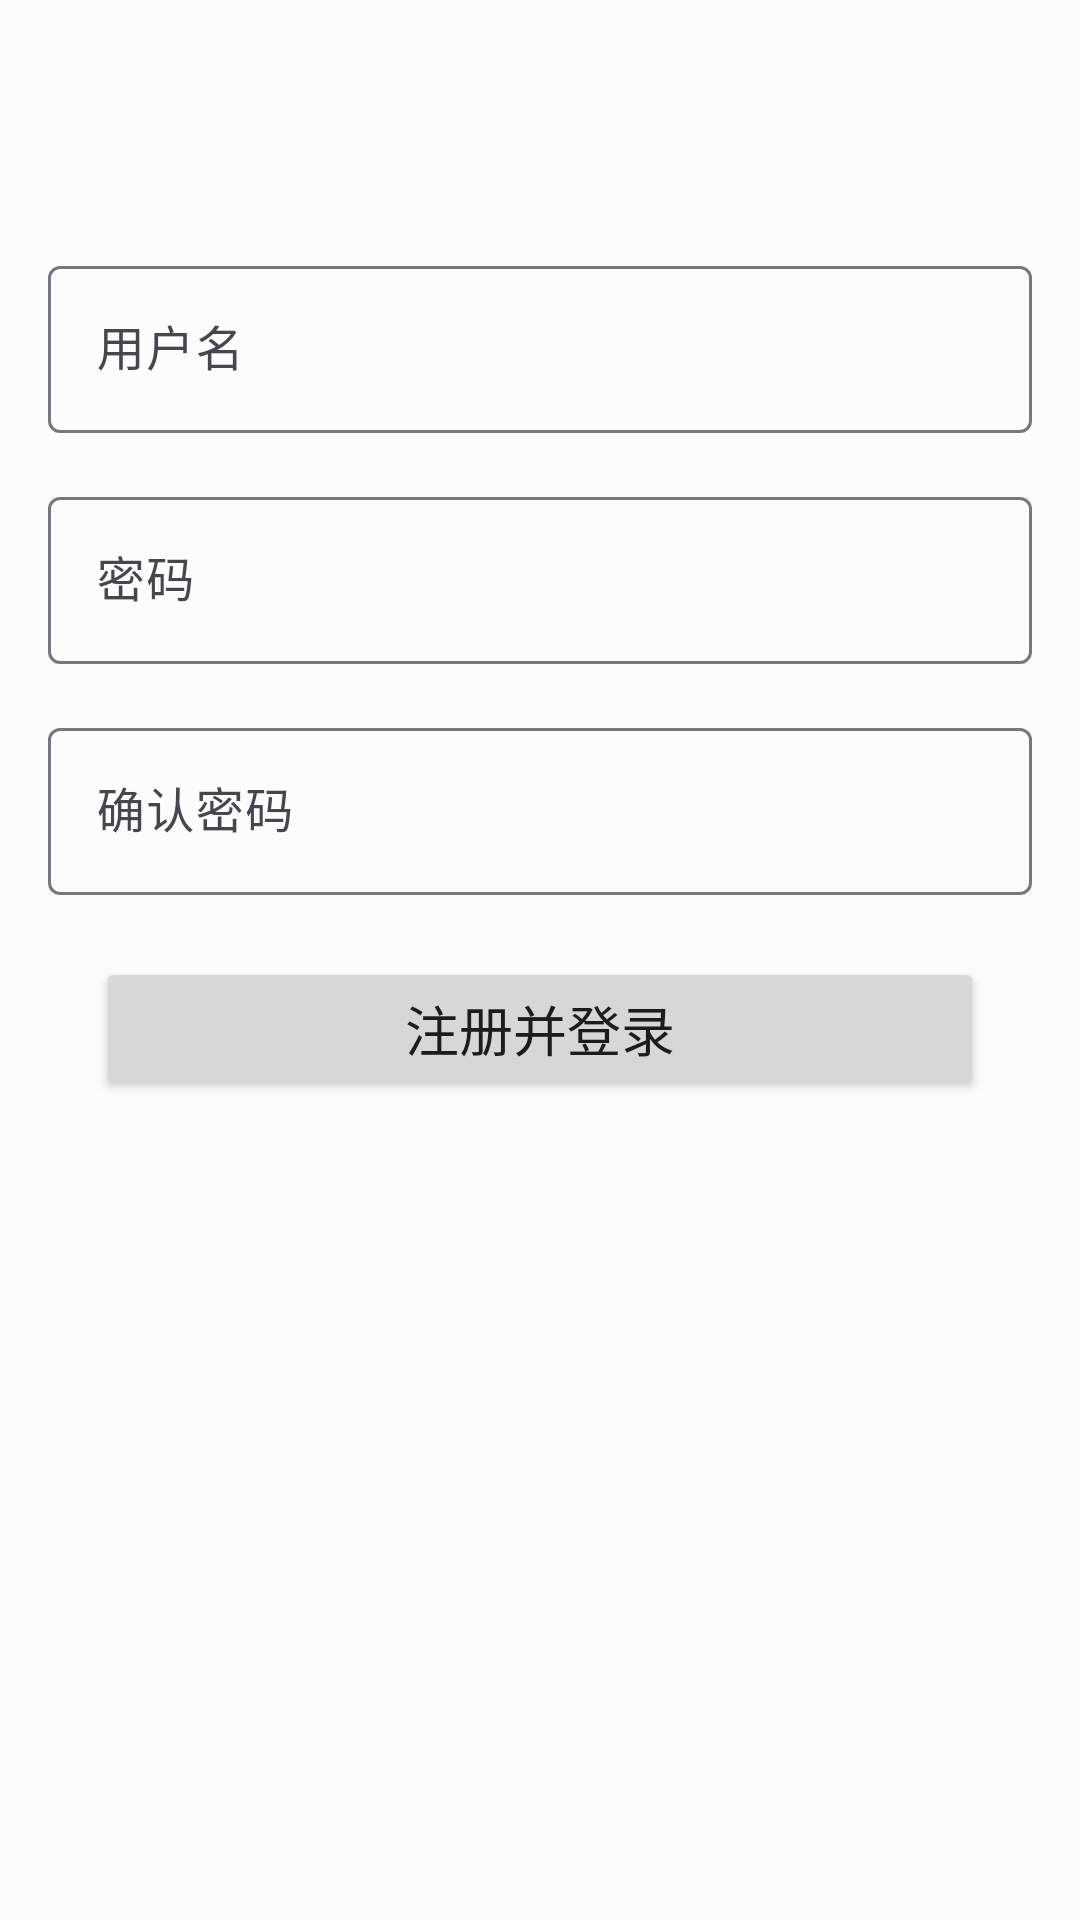

Here is an Android app screen rendered from its layout file. Give the layout XML and the strings, colors and styles it references.
<!-- AndroidManifest.xml: application theme Theme.LearningAssistant -->
<!-- res/layout/activity_register.xml -->
<?xml version="1.0" encoding="utf-8"?>
<androidx.constraintlayout.widget.ConstraintLayout xmlns:android="http://schemas.android.com/apk/res/android"
    xmlns:app="http://schemas.android.com/apk/res-auto"
    xmlns:tools="http://schemas.android.com/tools"
    android:layout_width="match_parent"
    android:layout_height="match_parent"
    tools:context=".LoginActivity">

    <com.google.android.material.textfield.TextInputLayout
        android:id="@+id/yonghuming"
        android:layout_width="0dp"
        android:layout_height="wrap_content"
        android:layout_marginStart="16dp"
        android:layout_marginEnd="16dp"
        app:layout_constraintEnd_toEndOf="parent"
        app:layout_constraintStart_toStartOf="parent"
        app:layout_constraintTop_toTopOf="@+id/guideline5">

        <com.google.android.material.textfield.TextInputEditText
            android:id="@+id/username"
            android:layout_width="match_parent"
            android:layout_height="wrap_content"
            android:hint="用户名"
            android:inputType="textPersonName"
            android:maxLines="1"
            android:minLines="1" />
    </com.google.android.material.textfield.TextInputLayout>

    <com.google.android.material.textfield.TextInputLayout
        android:id="@+id/mima"
        android:layout_width="0dp"
        android:layout_height="wrap_content"
        android:layout_marginStart="16dp"
        android:layout_marginTop="16dp"
        android:layout_marginEnd="16dp"
        app:layout_constraintEnd_toEndOf="parent"
        app:layout_constraintStart_toStartOf="parent"
        app:layout_constraintTop_toBottomOf="@+id/yonghuming">

        <com.google.android.material.textfield.TextInputEditText
            android:id="@+id/password"
            android:layout_width="match_parent"
            android:layout_height="wrap_content"
            android:hint="密码"
            android:inputType="textPassword"
            android:maxLines="1"
            android:minLines="1" />
    </com.google.android.material.textfield.TextInputLayout>

    <androidx.constraintlayout.widget.Guideline
        android:id="@+id/guideline5"
        android:layout_width="wrap_content"
        android:layout_height="wrap_content"
        android:orientation="horizontal"
        app:layout_constraintGuide_percent="0.13" />

    <com.google.android.material.textfield.TextInputLayout
        android:id="@+id/mimaConfirm"
        android:layout_width="0dp"
        android:layout_height="wrap_content"
        android:layout_marginStart="16dp"
        android:layout_marginTop="16dp"
        android:layout_marginEnd="16dp"
        app:layout_constraintEnd_toEndOf="parent"
        app:layout_constraintStart_toStartOf="parent"
        app:layout_constraintTop_toBottomOf="@+id/mima">

        <com.google.android.material.textfield.TextInputEditText
            android:id="@+id/passwordConfirm"
            android:layout_width="match_parent"
            android:layout_height="wrap_content"
            android:hint="确认密码"
            android:inputType="textPassword"
            android:maxLines="1"
            android:minLines="1" />
    </com.google.android.material.textfield.TextInputLayout>

    <Button
        android:id="@+id/register"
        android:layout_width="0dp"
        android:layout_height="wrap_content"
        android:layout_marginStart="32dp"
        android:layout_marginEnd="32dp"
        android:minWidth="140dp"
        android:text="注册并登录"
        android:textSize="18sp"
        app:layout_constraintBottom_toBottomOf="parent"
        app:layout_constraintEnd_toEndOf="parent"
        app:layout_constraintHorizontal_bias="0.5"
        app:layout_constraintStart_toStartOf="parent"
        app:layout_constraintTop_toBottomOf="@+id/mimaConfirm"
        app:layout_constraintVertical_bias="0.07" />

</androidx.constraintlayout.widget.ConstraintLayout>
<!-- resources referenced by this layout -->
<resources>
  <style name="Theme.LearningAssistant" parent="Theme.Material3.Light">
          <item name="colorPrimary">@color/md_theme_light_primary</item>
          <item name="colorOnPrimary">@color/md_theme_light_onPrimary</item>
          <item name="colorPrimaryContainer">@color/md_theme_light_primaryContainer</item>
          <item name="colorOnPrimaryContainer">@color/md_theme_light_onPrimaryContainer</item>
          <item name="colorSecondary">@color/md_theme_light_secondary</item>
          <item name="colorOnSecondary">@color/md_theme_light_onSecondary</item>
          <item name="colorSecondaryContainer">@color/md_theme_light_secondaryContainer</item>
          <item name="colorOnSecondaryContainer">@color/md_theme_light_onSecondaryContainer</item>
          <item name="colorTertiary">@color/md_theme_light_tertiary</item>
          <item name="colorOnTertiary">@color/md_theme_light_onTertiary</item>
          <item name="colorTertiaryContainer">@color/md_theme_light_tertiaryContainer</item>
          <item name="colorOnTertiaryContainer">@color/md_theme_light_onTertiaryContainer</item>
          <item name="colorError">@color/md_theme_light_error</item>
          <item name="colorErrorContainer">@color/md_theme_light_errorContainer</item>
          <item name="colorOnError">@color/md_theme_light_onError</item>
          <item name="colorOnErrorContainer">@color/md_theme_light_onErrorContainer</item>
          <item name="android:colorBackground">@color/md_theme_light_background</item>
          <item name="colorOnBackground">@color/md_theme_light_onBackground</item>
          <item name="colorSurface">@color/md_theme_light_surface</item>
          <item name="colorOnSurface">@color/md_theme_light_onSurface</item>
          <item name="colorSurfaceVariant">@color/md_theme_light_surfaceVariant</item>
          <item name="colorOnSurfaceVariant">@color/md_theme_light_onSurfaceVariant</item>
          <item name="colorOutline">@color/md_theme_light_outline</item>
          <item name="colorOnSurfaceInverse">@color/md_theme_light_inverseOnSurface</item>
          <item name="colorSurfaceInverse">@color/md_theme_light_inverseSurface</item>
          <item name="colorPrimaryInverse">@color/md_theme_light_primaryInverse</item>
      </style>
  <color name="md_theme_light_primary">#6DBDFB</color>
  <color name="md_theme_light_onPrimary">#FFFFFF</color>
  <color name="md_theme_light_primaryContainer">#BAE9FF</color>
  <color name="md_theme_light_onPrimaryContainer">#001F2A</color>
  <color name="md_theme_light_secondary">#0055D5</color>
  <color name="md_theme_light_onSecondary">#FFFFFF</color>
  <color name="md_theme_light_secondaryContainer">#DAE2FF</color>
  <color name="md_theme_light_onSecondaryContainer">#00174A</color>
  <color name="md_theme_light_tertiary">#2958BF</color>
  <color name="md_theme_light_onTertiary">#FFFFFF</color>
  <color name="md_theme_light_tertiaryContainer">#DAE2FF</color>
  <color name="md_theme_light_onTertiaryContainer">#00174B</color>
  <color name="md_theme_light_error">#BA1B1B</color>
  <color name="md_theme_light_errorContainer">#FFDAD4</color>
  <color name="md_theme_light_onError">#FFFFFF</color>
  <color name="md_theme_light_onErrorContainer">#410001</color>
  <color name="md_theme_light_background">#FAFCFD</color>
  <color name="md_theme_light_onBackground">#191C1D</color>
  <color name="md_theme_light_surface">#FAFCFD</color>
  <color name="md_theme_light_onSurface">#191C1D</color>
  <color name="md_theme_light_surfaceVariant">#E6E0EC</color>
  <color name="md_theme_light_onSurfaceVariant">#48454F</color>
  <color name="md_theme_light_outline">#79767F</color>
  <color name="md_theme_light_inverseOnSurface">#EFF1F2</color>
  <color name="md_theme_light_inverseSurface">#2E3132</color>
  <color name="md_theme_light_primaryInverse">#61D4FF</color>
</resources>
